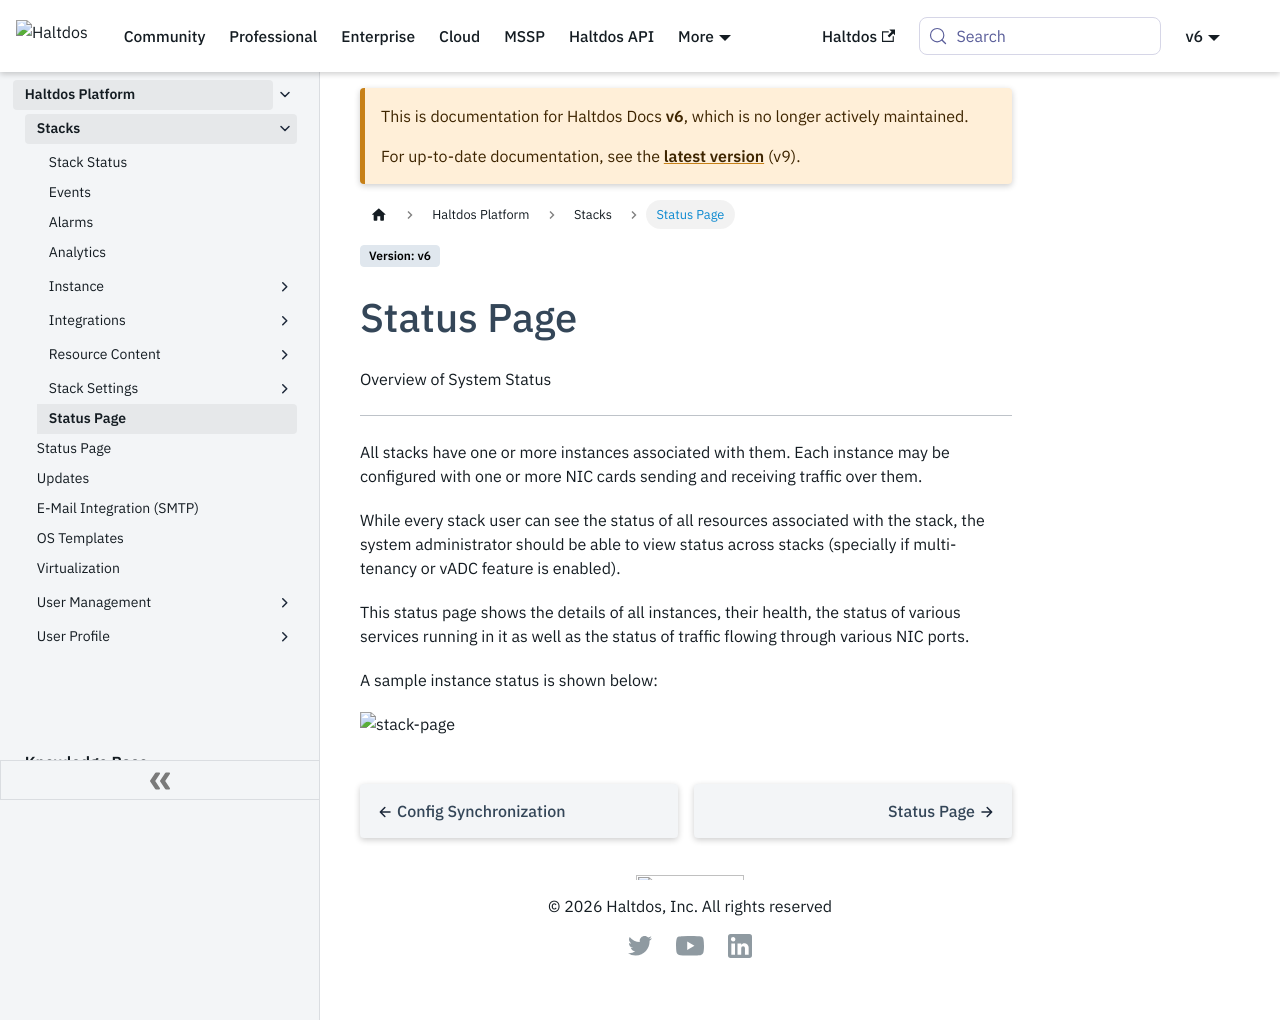

repository: halt-dos/hd-wiki-public · page: v6/enterprise/platform/stacks/status_page/index.html · generator: docusaurus

---
sidebar_position: 9
---

# Status Page

Overview of System Status

---

All stacks have one or more instances associated with them. Each instance may be configured with one or more NIC cards sending and receiving traffic over them.

While every stack user can see the status of all resources associated with the stack, the system administrator should be able to view status across stacks (specially if multi-tenancy or vADC feature is enabled).

This status page shows the details of all instances, their health, the status of various services running in it as well as the status of traffic flowing through various NIC ports.

A sample instance status is shown below:

![stack-page](/img/platform/v6/docs/stackstatus1.png)
